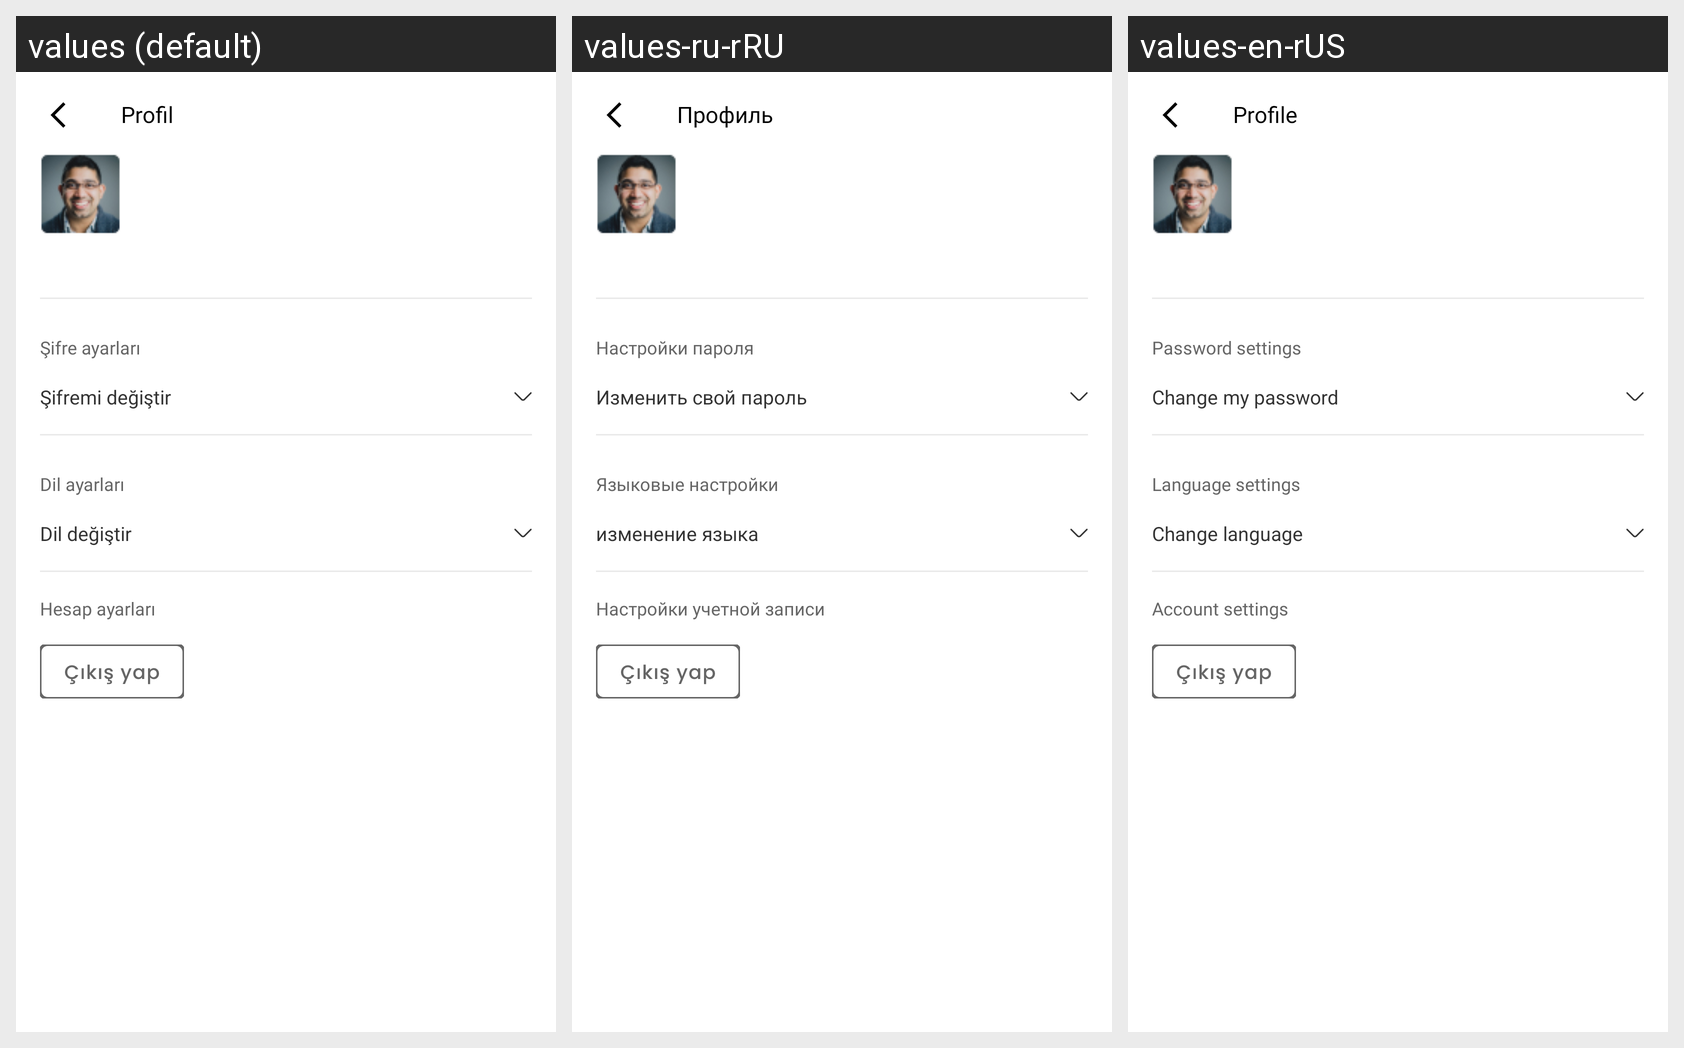

The Android screen above is rendered under several locales of the same app. Produce the string resources it draws, with the default and per-locale values.
Android screen res/layout/activity_profile.xml rendered under 3 locales, left to right: values (default), values-ru-rRU, values-en-rUS. Device: Nexus 5 (rendered at 1080×1920; each locale shown at half size, 540×960, under a caption strip naming it); theme AppTheme2.
Strings drawn on this screen, with the default value and each locale's value (text and hints the layout hard-codes, and strings that could not be matched under every locale, appear in the picture but are not listed):

profil
  values: Profil
  values-ru-rRU: Профиль
  values-en-rUS: Profile

sifre_ayarlari
  values: Şifre ayarları
  values-ru-rRU: Настройки пароля
  values-en-rUS: Password settings

sifremi_degistir
  values: Şifremi değiştir
  values-ru-rRU: Изменить свой пароль
  values-en-rUS: Change my password

dil_ayarlari
  values: Dil ayarları
  values-ru-rRU: Языковые настройки
  values-en-rUS: Language settings

dil_degistir
  values: Dil değiştir
  values-ru-rRU: изменение языка
  values-en-rUS: Change language

hesap_ayarlari
  values: Hesap ayarları
  values-ru-rRU: Настройки учетной записи
  values-en-rUS: Account settings
